Run: headless pygame with SDL's dummy video driver; simulated clock (each Clock.tick advances the game by its frame time, no real sleeping); random seed 0; keys injected as events and as key.get_pressed() state; no mouse input.
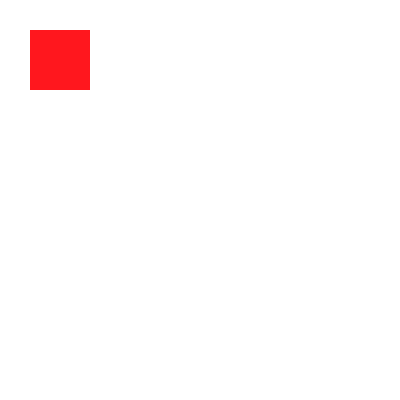
Frame 1 of 4 · flips 1–60 · no input
Frame 2 of 4 · flips 61–180 · tapped SPACE, RETURN · held RIGHT (→), D · screen unchanged from frame 1, image omitted
Frame 3 of 4 · flips 181–300 · held DOWN (↓), S · screen unchanged from frame 2, image omitted
Frame 4 of 4 · flips 301–420 · held LEFT (←), A, UP (↑), W · screen unchanged from frame 3, image omitted

The pygame program that drew these frames:

import pygame
from pygame.locals import *
pygame.init()

white = (255, 255, 255) 
  
# create the display surface object 
# of specific dimension..e(X,Y). 
display_surface = pygame.display.set_mode((400, 400 )) 
  
# set the pygame window name 
pygame.display.set_caption('Drawing') 
  
# completely fill the surface object  
# with white colour  
display_surface.fill(white) 
pygame.draw.rect(display_surface, (255,23,30), (30,30,60,60)) 
while True : 
    # iterate over the list of Event objects 
    # that was returned by pygame.event.get() method. 
    for event in pygame.event.get() : 
        if event.type == pygame.QUIT : 
  
            # deactivates the pygame library 
            pygame.quit() 
    pygame.display.update()  
